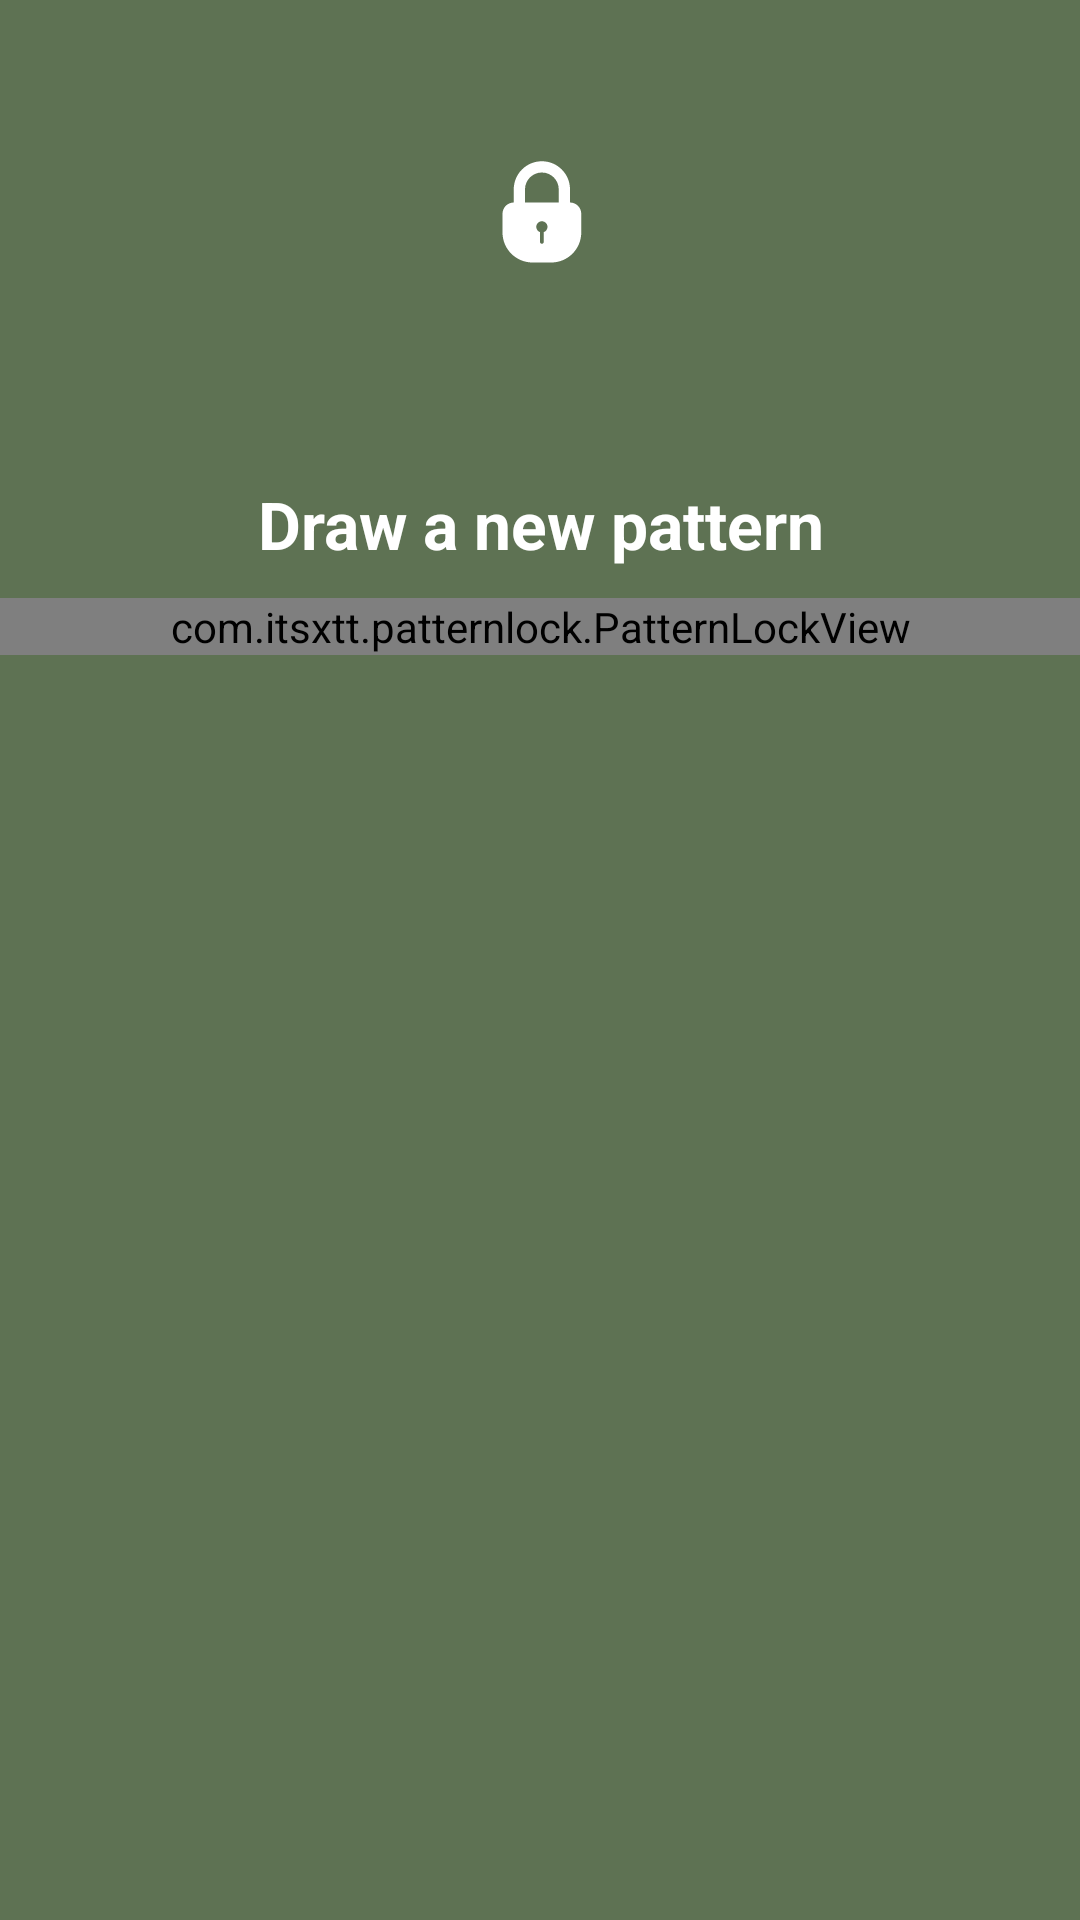

Layout XML and referenced resources for this Android screen:
<!-- AndroidManifest.xml: application theme Theme.TodoList -->
<!-- res/layout/activity_add_password.xml -->
<?xml version="1.0" encoding="utf-8"?>
<RelativeLayout xmlns:android="http://schemas.android.com/apk/res/android" xmlns:app="http://schemas.android.com/apk/res-auto" xmlns:aapt="http://schemas.android.com/aapt"
    android:id="@+id/mainActivity"
    android:background="@color/light_green"
    android:layout_width="match_parent"
    android:layout_height="match_parent">
    <ScrollView
        android:background="#8d000000"
        android:layout_width="match_parent"
        android:layout_height="match_parent"
        android:layout_centerInParent="true">
        <LinearLayout
            android:gravity="center"
            android:orientation="vertical"
            android:id="@+id/inputArea"
            android:layout_width="match_parent"
            android:layout_height="wrap_content"
            android:layout_marginTop="50dp">
            <ImageView
                android:layout_width="40dp"
                android:layout_height="40dp"
                android:layout_marginBottom="60dp"
                android:src="@drawable/lock"
                app:tint="@color/white"/>
            <TextView
                android:textSize="22sp"
                android:textStyle="bold"
                android:textColor="@color/white"
                android:gravity="center"
                android:id="@+id/headingTv"
                android:layout_width="wrap_content"
                android:layout_height="wrap_content"
                android:layout_marginTop="10dp"
                android:layout_marginBottom="10dp"
                android:text="@string/draw_a_new_pattern"
                android:textAlignment="center"
                android:layout_marginVertical="10dp"/>
            <RelativeLayout
                android:layout_gravity="center"
                android:layout_width="match_parent"
                android:layout_height="match_parent">
                <com.itsxtt.patternlock.PatternLockView
                    android:id="@+id/patternLockView"
                    android:layout_width="match_parent"
                    android:layout_height="wrap_content"
                    android:layoutDirection="rtl"
                    app:plv_errorDotColor="@color/redcolor"
                    app:plv_errorDotRadiusRatio="0.2"
                    app:plv_errorLineColor="@color/redcolor"
                    app:plv_lineWidth="2dp"
                    app:plv_regularDotColor="#c2c3c6"
                    app:plv_regularDotRadiusRatio="0.2"
                    app:plv_regularLineColor="@color/white"
                    app:plv_selectedDotColor="@color/white"
                    app:plv_selectedDotRadiusRatio="0.2"/>
            </RelativeLayout>
        </LinearLayout>
    </ScrollView>
</RelativeLayout>
<!-- resources referenced by this layout -->
<resources>
  <color name="light_green">#d4ffba</color>
  <color name="redcolor">#e63838</color>
  <color name="white">#ffffffff</color>
  <!-- drawable lock (drawable-anydpi-v24) -->
  <?xml version="1.0" encoding="utf-8"?>
  <vector xmlns:android="http://schemas.android.com/apk/res/android"
      android:height="32dp"
      android:width="32dp"
      android:viewportWidth="32"
      android:viewportHeight="32">
      <path
          android:fillColor="@color/white"
          android:pathData="M16,21.915L16,24.509C16,24.78 16.232,25 16.5,25C16.776,25 17,24.772 17,24.509L17,21.915C17.583,21.709 18,21.153 18,20.5C18,19.672 17.328,19 16.5,19C15.672,19 15,19.672 15,20.5C15,21.153 15.417,21.709 16,21.915L16,21.915ZM9,14L9,10.499C9,6.357 12.358,3 16.5,3C20.634,3 24,6.358 24,10.499L24,14C25.659,14.005 27,15.35 27,17.009L27,22C27,26.409 23.419,30 19.001,30L13.999,30C9.586,30 6,26.418 6,22L6,17.009C6,15.34 7.342,14.005 9,14L9,14L9,14ZM12,14L12,10.501C12,8.009 14.015,6 16.5,6C18.98,6 21,8.015 21,10.501L21,14L12,14L12,14L12,14Z"
          android:strokeColor="#00000000"
          android:strokeWidth="1"
          android:fillType="evenOdd"/>
  </vector>
  <string name="draw_a_new_pattern">Draw a new pattern</string>
  <style name="Theme.TodoList" parent="@style/Base.Theme.TodoList">
      </style>
  <style name="Base.Theme.TodoList" parent="@style/Theme.Material3.DayNight.NoActionBar">
          <item name="android:statusBarColor">@android:color/black</item>
      </style>
</resources>
